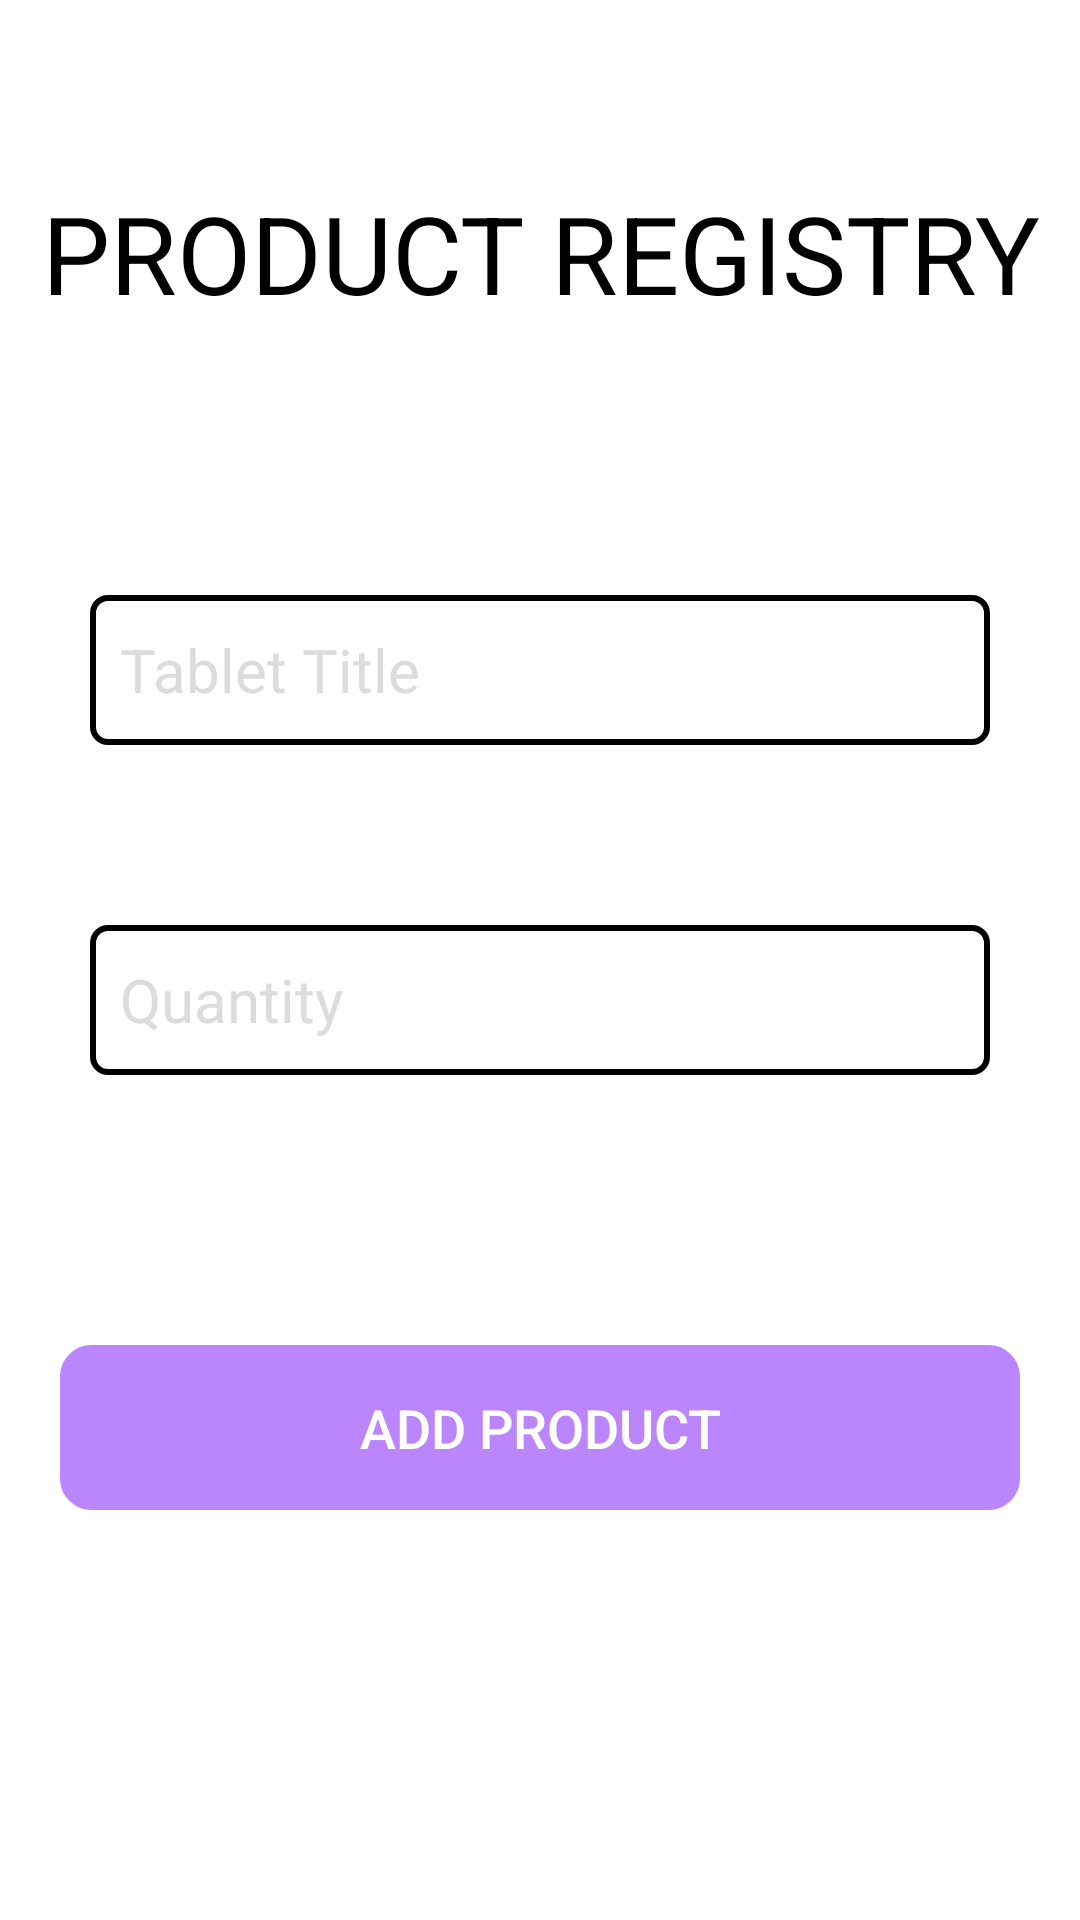

The Android layout XML behind this screen, and the referenced resources:
<!-- AndroidManifest.xml: application theme Theme.AppCompat.NoActionBar -->
<!-- res/layout/activity_product_registry.xml -->
<?xml version="1.0" encoding="utf-8"?>
<RelativeLayout xmlns:android="http://schemas.android.com/apk/res/android"
    xmlns:app="http://schemas.android.com/apk/res-auto"
    xmlns:tools="http://schemas.android.com/tools"
    android:id="@+id/RelativeLayout1"
    android:layout_width="match_parent"
    android:layout_height="match_parent"
    android:background="@color/white"
    tools:context=".ProductRegistry">

    <TextView
        android:id="@+id/title"
        android:layout_width="match_parent"
        android:layout_height="wrap_content"
        android:layout_marginTop="60dp"
        android:layout_marginBottom="60dp"
        android:gravity="center"
        android:text="PRODUCT REGISTRY"
        android:textColor="@color/black"
        android:textSize="36dp" />


    <EditText
        android:id="@+id/tabletname"
        android:layout_width="match_parent"
        android:layout_height="50dp"
        android:layout_below="@id/title"
        android:layout_marginStart="30dp"
        android:layout_marginTop="30dp"
        android:layout_marginEnd="30dp"
        android:layout_marginBottom="30dp"
        android:background="@drawable/regedittext"
        android:hint="Tablet Title"
        android:inputType="text"
        android:padding="10dp"
        android:textColor="@color/black"
        android:textColorHint="@color/grey"
        android:textSize="20sp" />

    <EditText
        android:id="@+id/quantity"
        android:layout_width="match_parent"
        android:layout_height="50dp"
        android:layout_below="@id/tabletname"
        android:layout_marginStart="30dp"
        android:layout_marginTop="30dp"
        android:layout_marginEnd="30dp"
        android:layout_marginBottom="30dp"
        android:background="@drawable/regedittext"
        android:hint="Quantity"
        android:inputType="text"
        android:padding="10dp"
        android:textColor="@color/black"
        android:textColorHint="@color/grey"
        android:textSize="20sp" />


    <Button
        android:id="@+id/loginButton"
        android:layout_width="match_parent"
        android:layout_height="55dp"
        android:layout_below="@id/quantity"
        android:layout_marginStart="20dp"
        android:layout_marginTop="60dp"
        android:layout_marginEnd="20dp"
        android:onClick="addproduct"
        android:background="@drawable/custom_btn"
        android:backgroundTint="@color/purple_200"
        android:text="Add Product"
        android:textSize="18sp" />

</RelativeLayout>
<!-- resources referenced by this layout -->
<resources>
  <color name="black">#FF000000</color>
  <color name="grey">#DCDCDC</color>
  <color name="purple_200">#FFBB86FC</color>
  <color name="white">#FFFFFFFF</color>
  <!-- drawable custom_btn (drawable) -->
  <?xml version="1.0" encoding="utf-8"?>
  <shape xmlns:android="http://schemas.android.com/apk/res/android"
      android:shape="rectangle">
  
      <stroke
          android:width="1dp"
          android:color="@color/black"/>
      <corners
          android:radius="10dp"/>
  </shape>
  <!-- drawable regedittext (drawable) -->
  <?xml version="1.0" encoding="utf-8"?>
  <shape xmlns:android="http://schemas.android.com/apk/res/android"
      android:shape="rectangle">
      <solid android:color="#FFFFFF" />
  
      <stroke
          android:width="2dp"
          android:color="@color/black"/>
      <corners
          android:radius="5dp"/>
  </shape>
</resources>
